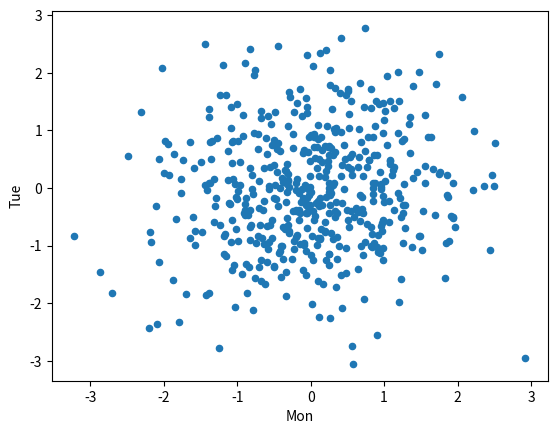
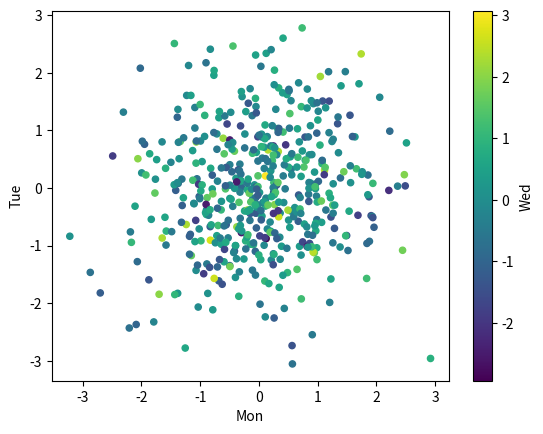
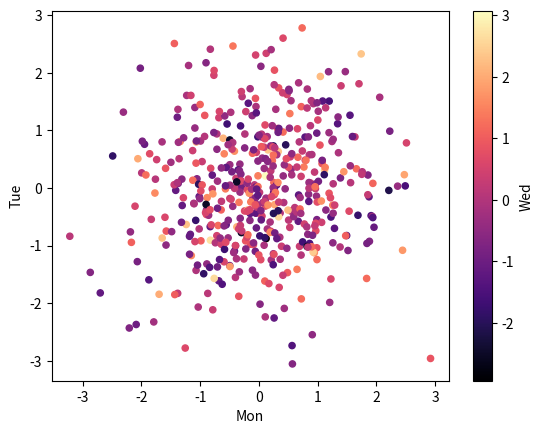
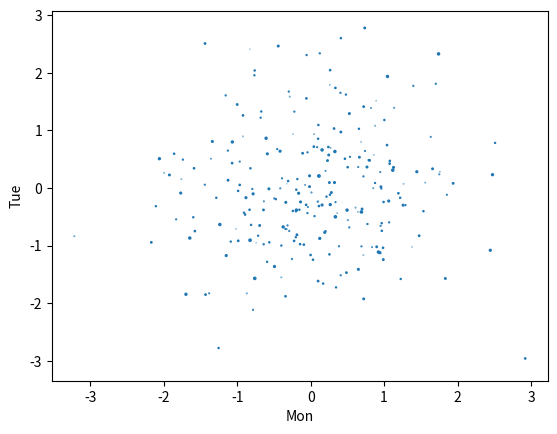
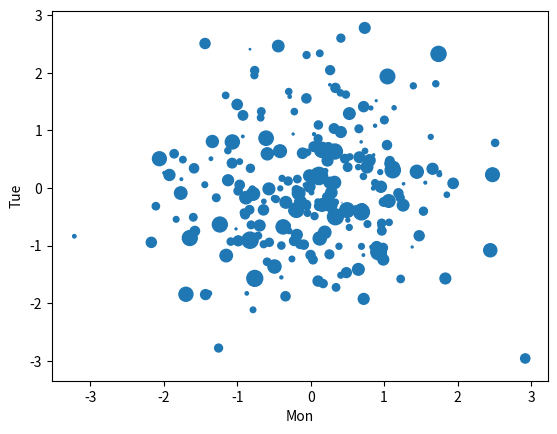
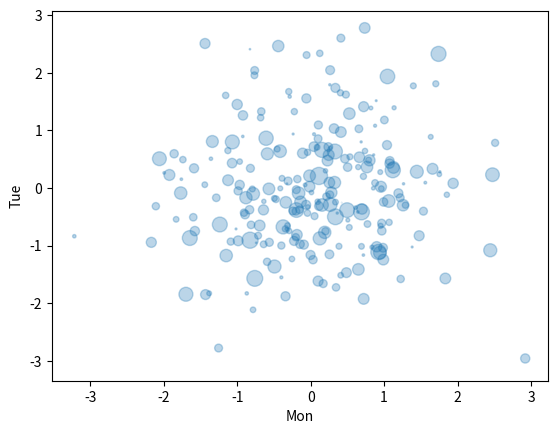

Here is the Python script that generated these plots, in order:
import pandas as pd
import numpy as np
import matplotlib.pyplot as plt
from numpy.random import randn

#create a new df
my_df = pd.DataFrame(randn(500,4), columns = ['Mon','Tue','Wed','Thur'])
print(my_df)

#scatter plot
my_df.plot(kind='scatter',x='Mon',y='Tue')
plt.show()

#3 variable
my_df.plot(kind='scatter',x='Mon',y='Tue',c='Wed')
plt.show()

#colours
my_df.plot(kind='scatter',x='Mon',y='Tue',c='Wed',cmap='magma') #new colours on matplotlib cmap website
plt.show()

#by size
my_df.plot(kind='scatter',x='Mon',y='Tue',s='Wed') 
plt.show()

#edit size my multiplying
my_df.plot(kind='scatter',x='Mon',y='Tue',s=my_df['Wed']*50) 
plt.show()

#By size easier to read with alpha 
my_df.plot(kind='scatter',x='Mon',y='Tue',s=my_df['Wed']*50,alpha=0.3) 
plt.show()